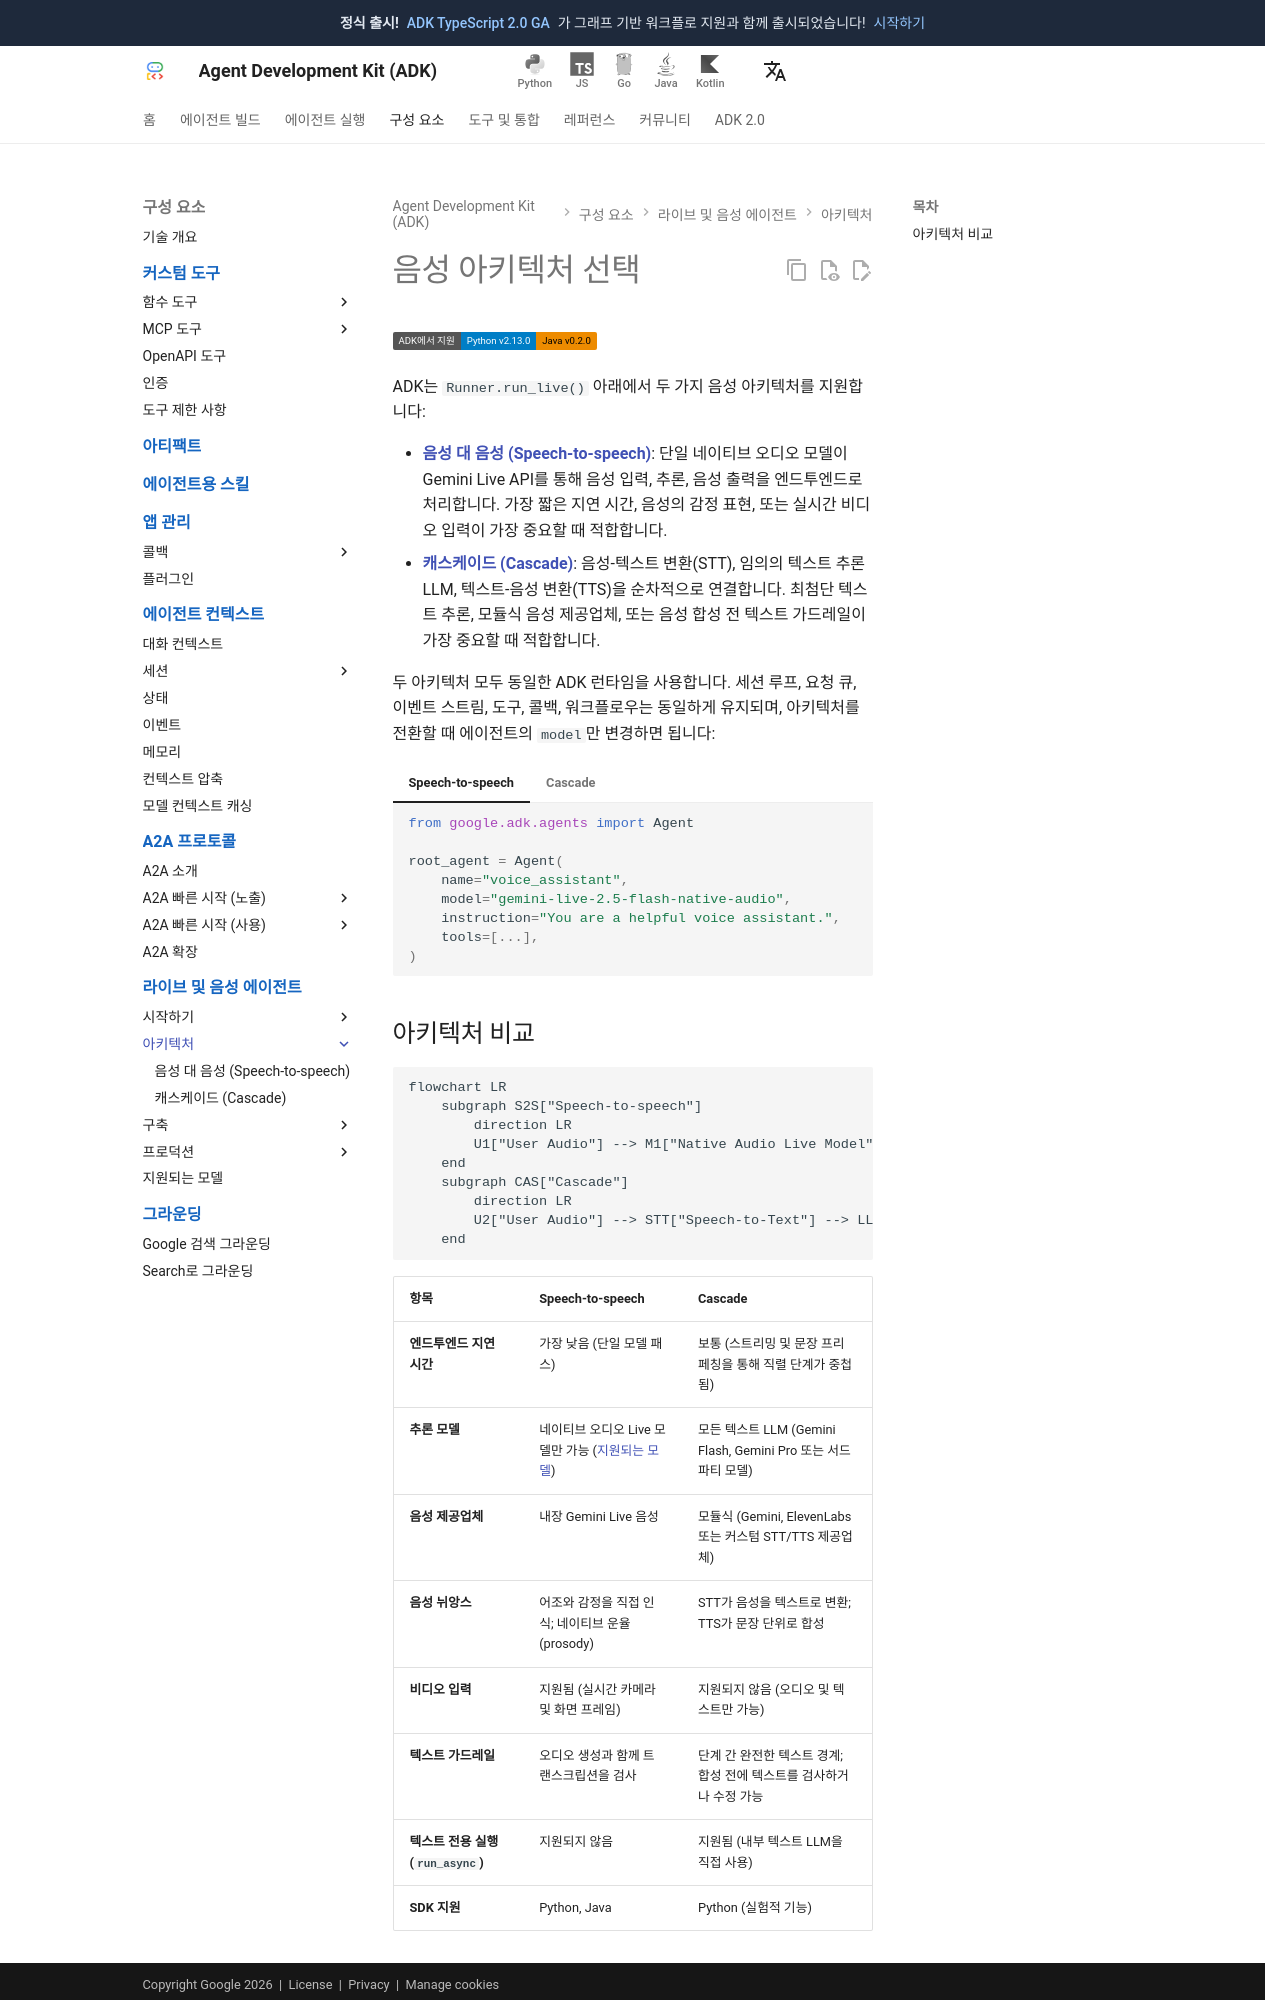

repository: adk-labs/adk-docs · page: ko/live/architectures/index.html · generator: mkdocs

# 음성 아키텍처 선택

<div class="language-support-tag">
    <span class="lst-supported">ADK에서 지원</span><span class="lst-python">Python v2.13.0</span><span class="lst-java">Java v0.2.0</span>
</div>

ADK는 `Runner.run_live()` 아래에서 두 가지 음성 아키텍처를 지원합니다:

- **[음성 대 음성 (Speech-to-speech)](speech-to-speech.md)**: 단일 네이티브 오디오 모델이 Gemini Live API를 통해 음성 입력, 추론, 음성 출력을 엔드투엔드로 처리합니다. 가장 짧은 지연 시간, 음성의 감정 표현, 또는 실시간 비디오 입력이 가장 중요할 때 적합합니다.
- **[캐스케이드 (Cascade)](cascade.md)**: 음성-텍스트 변환(STT), 임의의 텍스트 추론 LLM, 텍스트-음성 변환(TTS)을 순차적으로 연결합니다. 최첨단 텍스트 추론, 모듈식 음성 제공업체, 또는 음성 합성 전 텍스트 가드레일이 가장 중요할 때 적합합니다.

두 아키텍처 모두 동일한 ADK 런타임을 사용합니다. 세션 루프, 요청 큐, 이벤트 스트림, 도구, 콜백, 워크플로우는 동일하게 유지되며, 아키텍처를 전환할 때 에이전트의 `model`만 변경하면 됩니다:

=== "Speech-to-speech"

    ```python
    from google.adk.agents import Agent

    root_agent = Agent(
        name="voice_assistant",
        model="gemini-live-2.5-flash-native-audio",
        instruction="You are a helpful voice assistant.",
        tools=[...],
    )
    ```

=== "Cascade"

    ```python
    from google.adk.agents import Agent
    from google.adk.live import CascadeLive, GeminiSTT, GeminiTTS

    root_agent = Agent(
        name="voice_assistant",
        model=CascadeLive(
            model="gemini-3.8-flash",
            stt=GeminiSTT(),
            tts=GeminiTTS(speech_config="Kore"),
        ),
        instruction="You are a helpful voice assistant.",
        tools=[...],
    )
    ```
